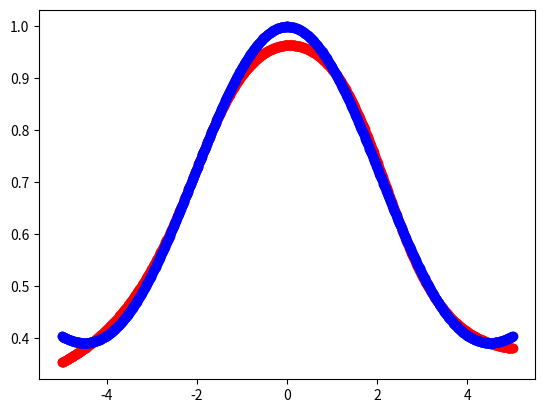

Write the Python code that produced this figure.
import numpy as np
import matplotlib.pyplot as plt

def sigmoid(z):
    return 1 / (1 + np.exp(-z))

def sigmoid_prime(z):
    s = sigmoid(z)
    return s * (1 - s)

def relu(z):
    return np.maximum(z, 0)

def relu_prime(z):
    return (z > 0) * 1

def tanh(z):
    return np.tanh(z)

def tanh_prime(z):
    return 1 - np.pow(tanh(z), 2)

def cost(actual, expected):
    return 0.5 * (actual - expected) ** 2

def cost_prime(actual, expected):
    return actual - expected

class Network:
    def __init__(self, layer_sizes):
        self.layer_sizes = layer_sizes
        self.initialize_weights()
        self.caches = []

    def create_caches(self):
        # Shape: (self.layer_sizes[i],)
        # first layer always None
        preactivation_cache = [None for i in range(len(self.layer_sizes))]

        # Shape: (self.layer_sizes[i],)
        activation_cache = [None for i in range(len(self.layer_sizes))]

        # Shape: (self.layer_sizes[i],)
        # first layer always None
        error_cache = [None for i in range(len(self.layer_sizes))]

        # Shape: (self.layer_sizes[i], self.layer_sizes[i - 1])
        # first layer always None
        weight_grad_cache = [None for i in range(len(self.layer_sizes))]

        caches = (
            preactivation_cache,
            activation_cache,
            error_cache,
            weight_grad_cache
        )
        return caches

    def initialize_weights(self):
        self.weights = []
        self.biases = []
        for i in range(1, len(self.layer_sizes)):
            weights = np.random.randn(self.layer_sizes[i], self.layer_sizes[i - 1])
            bias = np.random.randn(self.layer_sizes[i])
            self.weights.append(weights)
            self.biases.append(bias)

    def propagate(self, input, activation=sigmoid, cache_activations=False):
        if input.shape != (self.layer_sizes[0],):
            raise Exception("Invalid input shape")
        if cache_activations:
            if not self.caches:
                raise Exception("Caches not created")
            self.caches[-1][1][0] = input

        current_layer = input.T
        for i in range(0, len(self.layer_sizes) - 1):
            weighted_inputs = np.dot(self.weights[i], current_layer) + self.biases[i]
            current_layer = activation(weighted_inputs)
            if cache_activations:
                self.caches[-1][0][i + 1] = weighted_inputs
                self.caches[-1][1][i + 1] = current_layer

        return current_layer.T

    def backpropagate(self,
                      inputs,
                      expected_outputs,
                      learning_rate=3,
                      cost_func=cost,
                      cost_func_grad=cost_prime,
                      activation=sigmoid,
                      activation_grad=sigmoid_prime):
        self.caches.clear()
        for input, exp_output in zip(inputs, expected_outputs):
            cache = self.create_caches()
            self.caches.append(cache)
            preactivation_cache = cache[0]
            activation_cache = cache[1]
            error_cache = cache[2]
            weight_grad_cache = cache[3]

            # Feedforward
            output = self.propagate(input, activation, cache_activations=True)

            # Output error
            last_layer_cost_grad = cost_func_grad(output, exp_output)
            last_layer_activation_grad = activation_grad(preactivation_cache[-1])
            last_layer_error = last_layer_cost_grad * last_layer_activation_grad
            error_cache[-1] = last_layer_error
            weight_grad_cache[-1] = np.outer(error_cache[-1], activation_cache[-2])

            # Backpropagation
            for i in range(len(self.layer_sizes) - 2, 0, -1):
                # iterate backwards until first layer
                backprop = np.dot(self.weights[i].T, error_cache[i + 1])
                error_cache[i] = backprop * activation_grad(preactivation_cache[i])
                weight_grad_cache[i] = np.outer(error_cache[i], activation_cache[i - 1])

        # Gradient Descent
        for i in range(1, len(self.layer_sizes)):
            weight_error_grads = [self.caches[j][3][i] for j in range(len(self.caches))]
            bias_error_grads = [self.caches[j][2][i] for j in range(len(self.caches))]
            avg_weight_error_grad = np.sum(weight_error_grads, axis=0) / len(self.caches)
            avg_bias_error_grad = np.sum(bias_error_grads, axis=0) / len(self.caches)
            self.weights[i - 1] -= learning_rate * avg_weight_error_grad
            self.biases[i - 1] -= learning_rate * avg_bias_error_grad

def main():
    network = Network([1, 32, 32, 1])
    inputs = np.linspace(-5, 5, 1000).reshape((1000, 1))
    outputs = np.sin(inputs) / inputs / 2 + 0.5

    import time
    start = time.perf_counter()
    for i in range(200):
        network.backpropagate(inputs, outputs)
    print("Finished training in", time.perf_counter() - start)

    x = []
    y = []
    for i in range(len(inputs)):
        output = network.propagate(inputs[i])
        x.append(inputs[i])
        y.append(output[0])
    fig = plt.figure()
    ax1 = fig.add_subplot(111)
    ax1.scatter(x, y, c="r")
    ax1.scatter(inputs.reshape((1000,)), outputs.reshape((1000,)), c="b")
    plt.show()

main()
